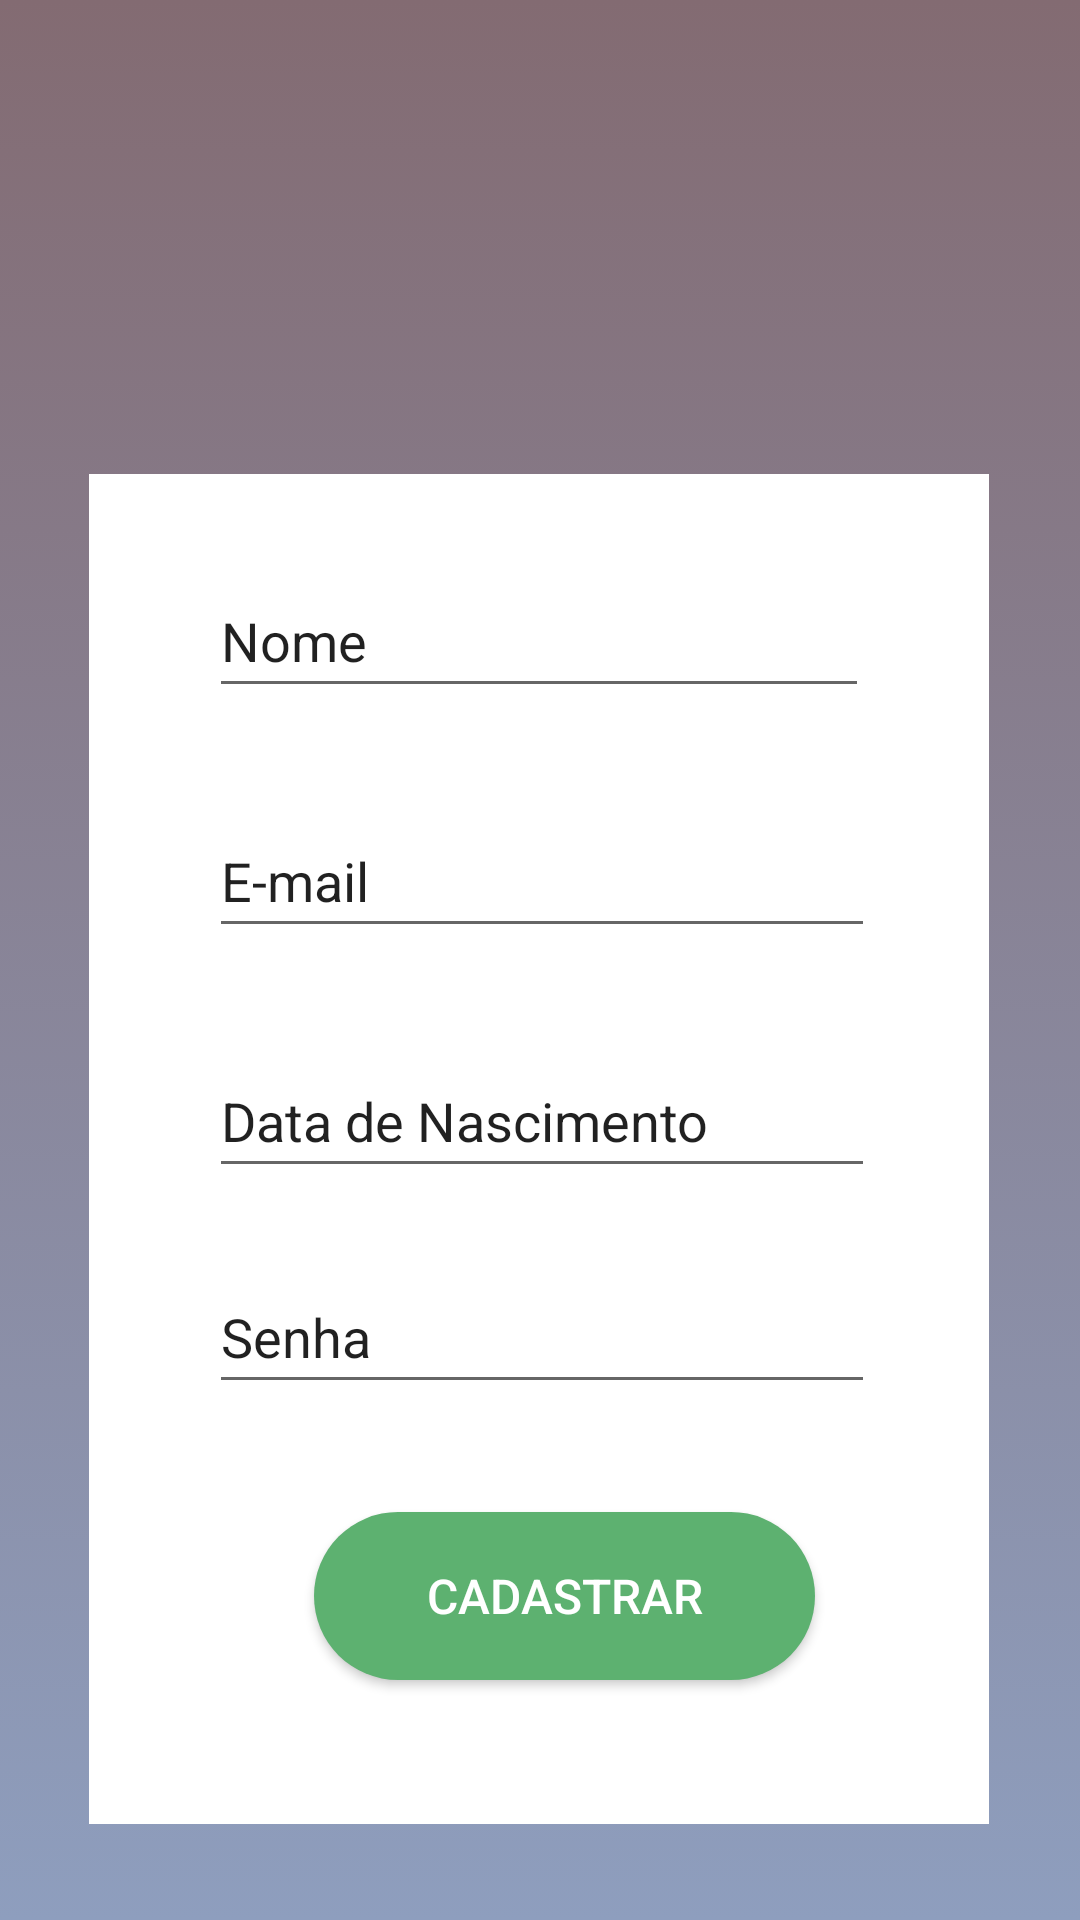

The Android layout XML behind this screen, and the referenced resources:
<!-- AndroidManifest.xml: application theme Theme.RoleGames -->
<!-- res/layout/activity_cadastro.xml -->
<?xml version="1.0" encoding="utf-8"?>
<androidx.constraintlayout.widget.ConstraintLayout xmlns:android="http://schemas.android.com/apk/res/android"
    xmlns:app="http://schemas.android.com/apk/res-auto"
    xmlns:tools="http://schemas.android.com/tools"
    android:layout_width="match_parent"
    android:layout_height="match_parent"
    tools:context=".Cadastro"
    android:background="@drawable/degrade_background">

    <LinearLayout
        android:id="@+id/linearLayout"
        android:layout_width="300dp"
        android:layout_height="450dp"
        android:layout_marginStart="100dp"
        android:layout_marginEnd="101dp"
        android:layout_marginBottom="32dp"
        android:background="#fff"
        android:orientation="vertical"
        android:paddingStart="40dp"
        android:paddingTop="30dp"
        app:layout_constraintBottom_toBottomOf="parent"
        app:layout_constraintEnd_toEndOf="parent"
        app:layout_constraintStart_toStartOf="parent">

        <EditText
            android:id="@+id/editTextTextPersonName"
            android:layout_width="220dp"
            android:layout_height="wrap_content"
            android:layout_marginBottom="32dp"
            android:autofillHints=""
            android:ems="10"
            android:inputType="textPersonName"
            android:minHeight="48dp"
            android:text="@string/lblnome"
            app:layout_constraintBottom_toTopOf="@+id/editTextTextEmailAddress"
            app:layout_constraintEnd_toEndOf="parent"
            app:layout_constraintHorizontal_bias="0.497"
            app:layout_constraintStart_toStartOf="parent" />

        <EditText
            android:id="@+id/editTextTextEmailAddress"
            android:layout_width="222dp"
            android:layout_height="wrap_content"
            android:layout_marginBottom="32dp"
            android:autofillHints=""
            android:ems="10"
            android:inputType="textEmailAddress"
            android:minHeight="48dp"
            android:text="@string/lble_mail"
            app:layout_constraintBottom_toTopOf="@+id/editTextDate"
            app:layout_constraintEnd_toEndOf="parent"
            app:layout_constraintHorizontal_bias="0.497"
            app:layout_constraintStart_toStartOf="parent" />

        <EditText
            android:id="@+id/editTextDate"
            android:layout_width="222dp"
            android:layout_height="wrap_content"
            android:layout_marginBottom="24dp"
            android:autofillHints=""
            android:ems="10"
            android:inputType="date"
            android:minHeight="48dp"
            android:text="@string/lblDatanasc"
            app:layout_constraintBottom_toTopOf="@+id/senha"
            app:layout_constraintEnd_toEndOf="parent"
            app:layout_constraintHorizontal_bias="0.497"
            app:layout_constraintStart_toStartOf="parent" />

        <EditText
            android:id="@+id/senha"
            android:layout_width="222dp"
            android:layout_height="wrap_content"
            android:layout_marginBottom="36dp"
            android:autofillHints=""
            android:ems="10"
            android:inputType="text"
            android:minHeight="48dp"
            android:text="@string/lblsenha"
            app:layout_constraintBottom_toTopOf="@+id/btnCadastrar"
            app:layout_constraintEnd_toEndOf="parent"
            app:layout_constraintHorizontal_bias="0.497"
            app:layout_constraintStart_toStartOf="parent" />

        <Button
            android:id="@+id/btnCadastrar"
            android:layout_width="167dp"
            android:layout_height="56dp"
            android:layout_marginLeft="35dp"
            android:layout_marginBottom="64dp"
            android:background="@drawable/botao_background"
            android:text="@string/btncadastrar"
            android:textColor="#fff"
            android:textColorHint="#fff"
            android:textSize="16sp"
            app:layout_constraintBottom_toBottomOf="parent"
            app:layout_constraintEnd_toEndOf="parent"
            app:layout_constraintStart_toStartOf="parent" />

    </LinearLayout>

    <ImageView
        android:id="@+id/imageView2"
        android:layout_width="173dp"
        android:layout_height="207dp"
        app:layout_constraintBottom_toTopOf="@+id/linearLayout"
        app:layout_constraintEnd_toEndOf="parent"
        app:layout_constraintStart_toStartOf="parent"
        app:layout_constraintTop_toTopOf="parent"
        app:layout_constraintVertical_bias="1.0"
        app:srcCompat="@drawable/ic_baseline_person_24"
        android:contentDescription="@string/foto" />

</androidx.constraintlayout.widget.ConstraintLayout>
<!-- resources referenced by this layout -->
<resources>
  <!-- drawable botao_background (drawable) -->
  <?xml version="1.0" encoding="utf-8"?>
  <shape xmlns:android="http://schemas.android.com/apk/res/android">
      <solid android:color="#5DB170"/>
      <corners android:radius="30dp"/>
  </shape>
  <!-- drawable degrade_background (drawable) -->
  <?xml version="1.0" encoding="utf-8"?>
  <selector xmlns:android="http://schemas.android.com/apk/res/android">
      <item>
          <shape>
              <gradient android:angle="90"
                  android:startColor = "#8E9EBE"
                  android:endColor = "#836B72"
                  android:type="linear"/>
          </shape>
      </item>
  </selector>
  <string name="btncadastrar">Cadastrar</string>
  <string name="foto">TODO</string>
  <string name="lblDatanasc">Data de Nascimento</string>
  <string name="lble_mail">E-mail</string>
  <string name="lblnome">Nome</string>
  <string name="lblsenha">Senha</string>
  <style name="Theme.RoleGames" parent="Theme.MaterialComponents.DayNight.DarkActionBar">
          
          <item name="colorPrimary">@color/purple_500</item>
          <item name="colorPrimaryVariant">@color/purple_700</item>
          <item name="colorOnPrimary">@color/white</item>
          
          <item name="colorSecondary">@color/teal_200</item>
          <item name="colorSecondaryVariant">@color/teal_700</item>
          <item name="colorOnSecondary">@color/black</item>
          
          <item name="android:statusBarColor" tools:targetApi="l">?attr/colorPrimaryVariant</item>
          
      </style>
  <color name="purple_500">#FF6200EE</color>
  <color name="purple_700">#FF3700B3</color>
  <color name="white">#FFFFFFFF</color>
  <color name="teal_200">#FF03DAC5</color>
  <color name="teal_700">#FF018786</color>
  <color name="black">#FF000000</color>
</resources>
